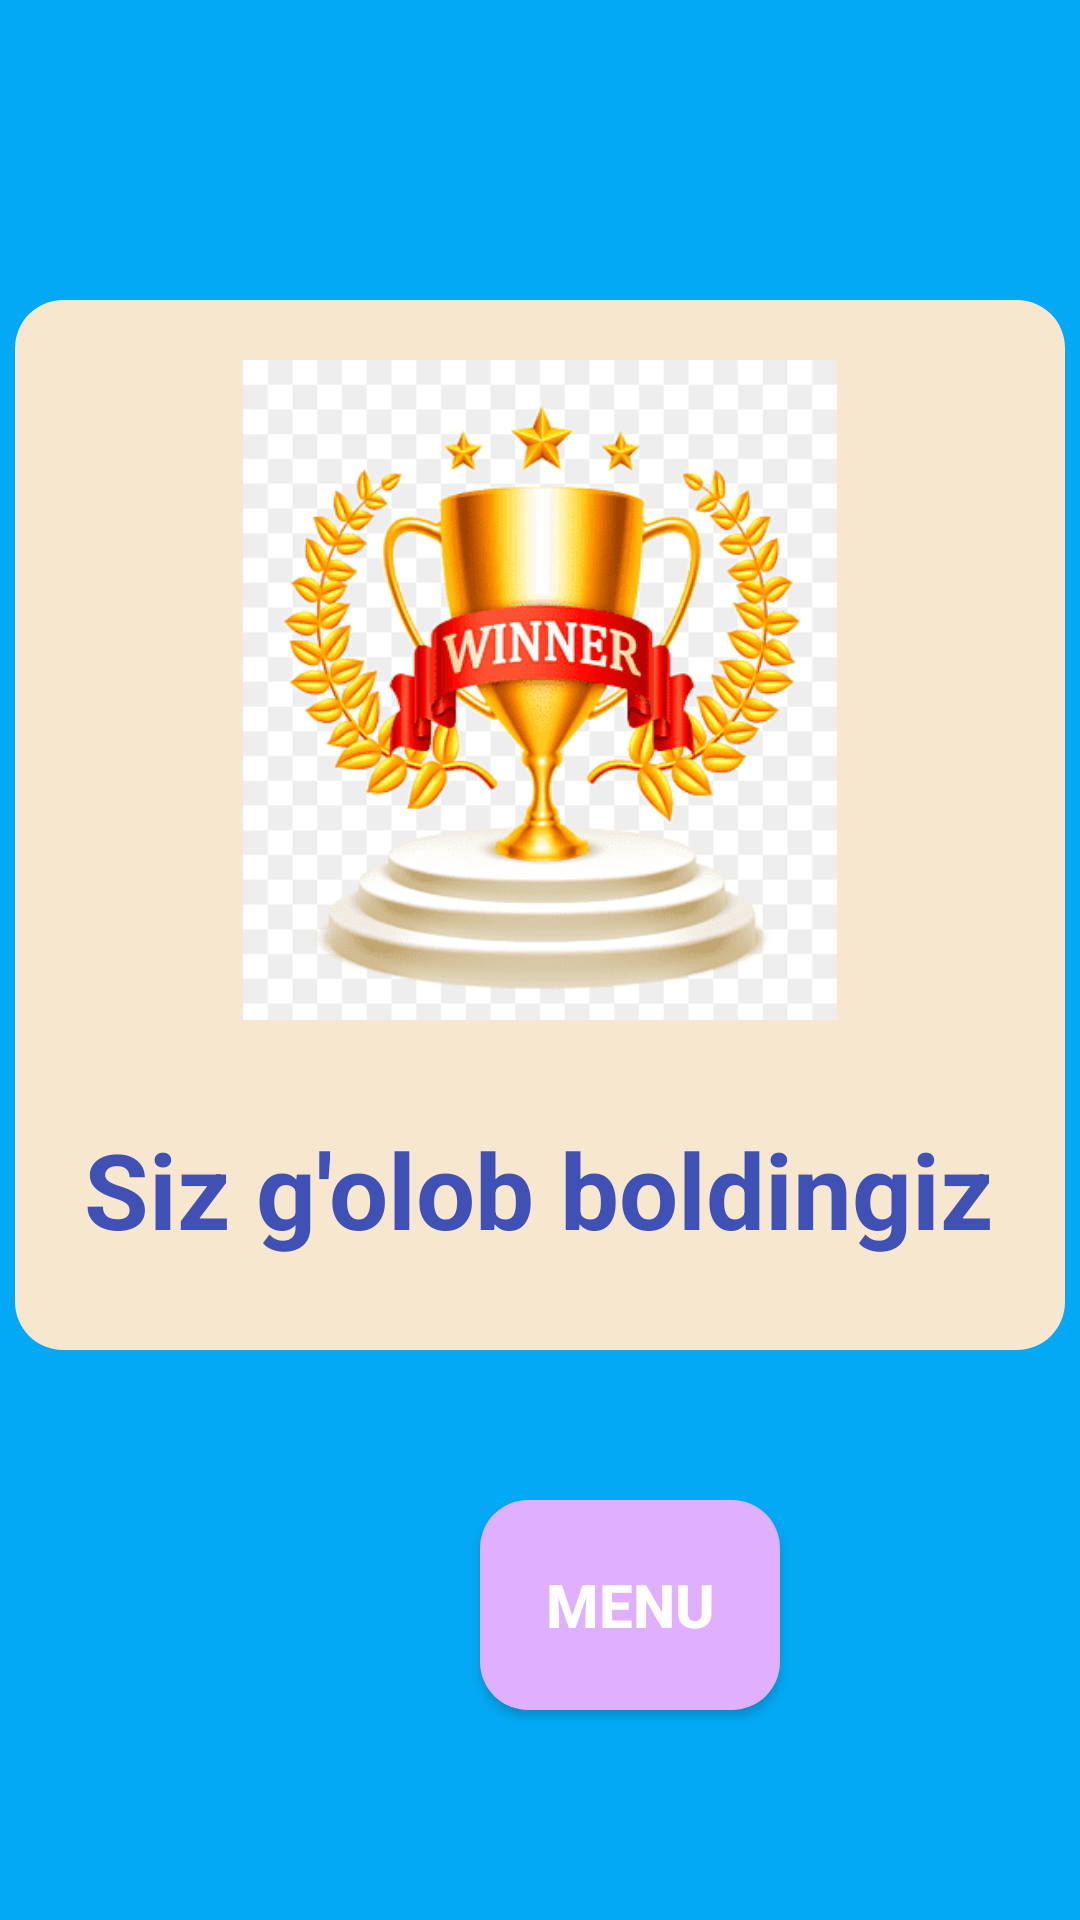

Here is an Android app screen rendered from its layout file. Give the layout XML and the strings, colors and styles it references.
<!-- AndroidManifest.xml: application theme Theme.Torta_rasim_bit_soz -->
<!-- res/layout/yutuq.xml -->
<?xml version="1.0" encoding="utf-8"?>
<androidx.appcompat.widget.LinearLayoutCompat xmlns:android="http://schemas.android.com/apk/res/android"
    android:layout_width="match_parent"
    android:layout_height="match_parent"

    android:orientation="vertical"
    android:background="#03A9F4">

    <LinearLayout

        android:layout_width="350dp"
        android:layout_height="350dp"
        android:layout_marginTop="100dp"
        android:background="@drawable/dialog"
        android:orientation="vertical"

        android:layout_gravity="center"
        >
        <ImageView
            android:layout_width="match_parent"
            android:layout_height="220dp"
            android:src="@drawable/img_9"
            android:layout_marginTop="20dp"
            />
        <LinearLayout
            android:layout_width="match_parent"
            android:layout_height="wrap_content"
            >
        </LinearLayout>

            <TextView
                android:id="@+id/rezult2"
                android:layout_width="wrap_content"
                android:layout_height="80dp"
                android:text="Siz g'olob boldingiz"
                android:textColor="#3F51B5"
                android:textSize="35dp"
                android:layout_marginStart="23dp"
                android:layout_marginTop="33dp"
                android:textStyle="bold"/>

    </LinearLayout>
    <androidx.appcompat.widget.AppCompatButton
        android:layout_width="100dp"
        android:layout_height="70dp"
        android:text="MENU"
        android:textColor="@color/white"
        android:layout_marginStart="160dp"
        android:layout_marginTop="50dp"
        android:background="@drawable/menu_button"
        android:textSize="20dp"
        android:textStyle="bold"
        android:id="@+id/buttonMenu"/>
</androidx.appcompat.widget.LinearLayoutCompat>
<!-- resources referenced by this layout -->
<resources>
  <!-- drawable dialog (drawable) -->
  <?xml version="1.0" encoding="utf-8"?>
  <shape xmlns:android="http://schemas.android.com/apk/res/android">
  <corners android:radius="16dp">
  
  </corners>
      <solid android:color="#F7E7CE">
  
      </solid>
  </shape>
  <!-- drawable img_9: png bitmap (drawable, 51039 bytes) -->
  <!-- drawable menu_button (drawable) -->
  <?xml version="1.0" encoding="utf-8"?>
  <shape xmlns:android="http://schemas.android.com/apk/res/android">
  <corners android:radius="16dp">
  
  </corners>
      <solid android:color="#E0B0FF">
  
      </solid>
  </shape>
  <style name="Theme.Torta_rasim_bit_soz" parent="Base.Theme.Torta_rasim_bit_soz" />
  <style name="Base.Theme.Torta_rasim_bit_soz" parent="Theme.Material3.DayNight.NoActionBar">
          
          
      </style>
  <!-- not gathered from this repository: default colours our renderer supplied (Android Studio template values) -->
  <color name="white">#FFFFFFFF</color>
</resources>
